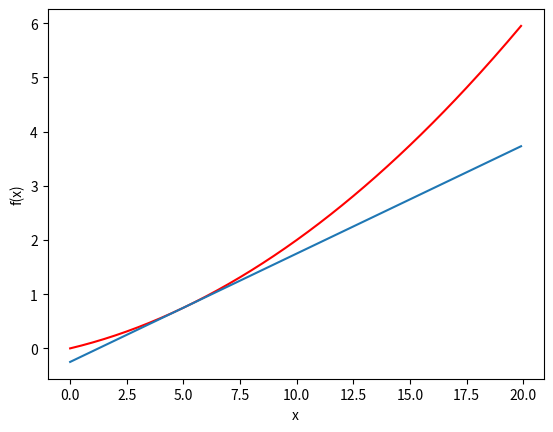

This chart was generated by the following Python code:
# coding: utf-8
import numpy as np
import matplotlib.pylab as plt


def numerical_diff(f, x):
    h = 1e-4 # 0.0001
    return (f(x+h) - f(x-h)) / (2*h)


def function_1(x):
    return 0.01*x**2 + 0.1*x 


def tangent_line(f, x):
    d = numerical_diff(f, x)
    print(d)
    y = f(x) - d*x
    return lambda t: d*t + y
     
x = np.arange(0.0, 20.0, 0.1)
y = function_1(x)
plt.xlabel("x")
plt.ylabel("f(x)")

tf = tangent_line(function_1, 5)
y2 = tf(x)

plt.plot(x, y, color="red")
plt.plot(x, y2)
plt.show()